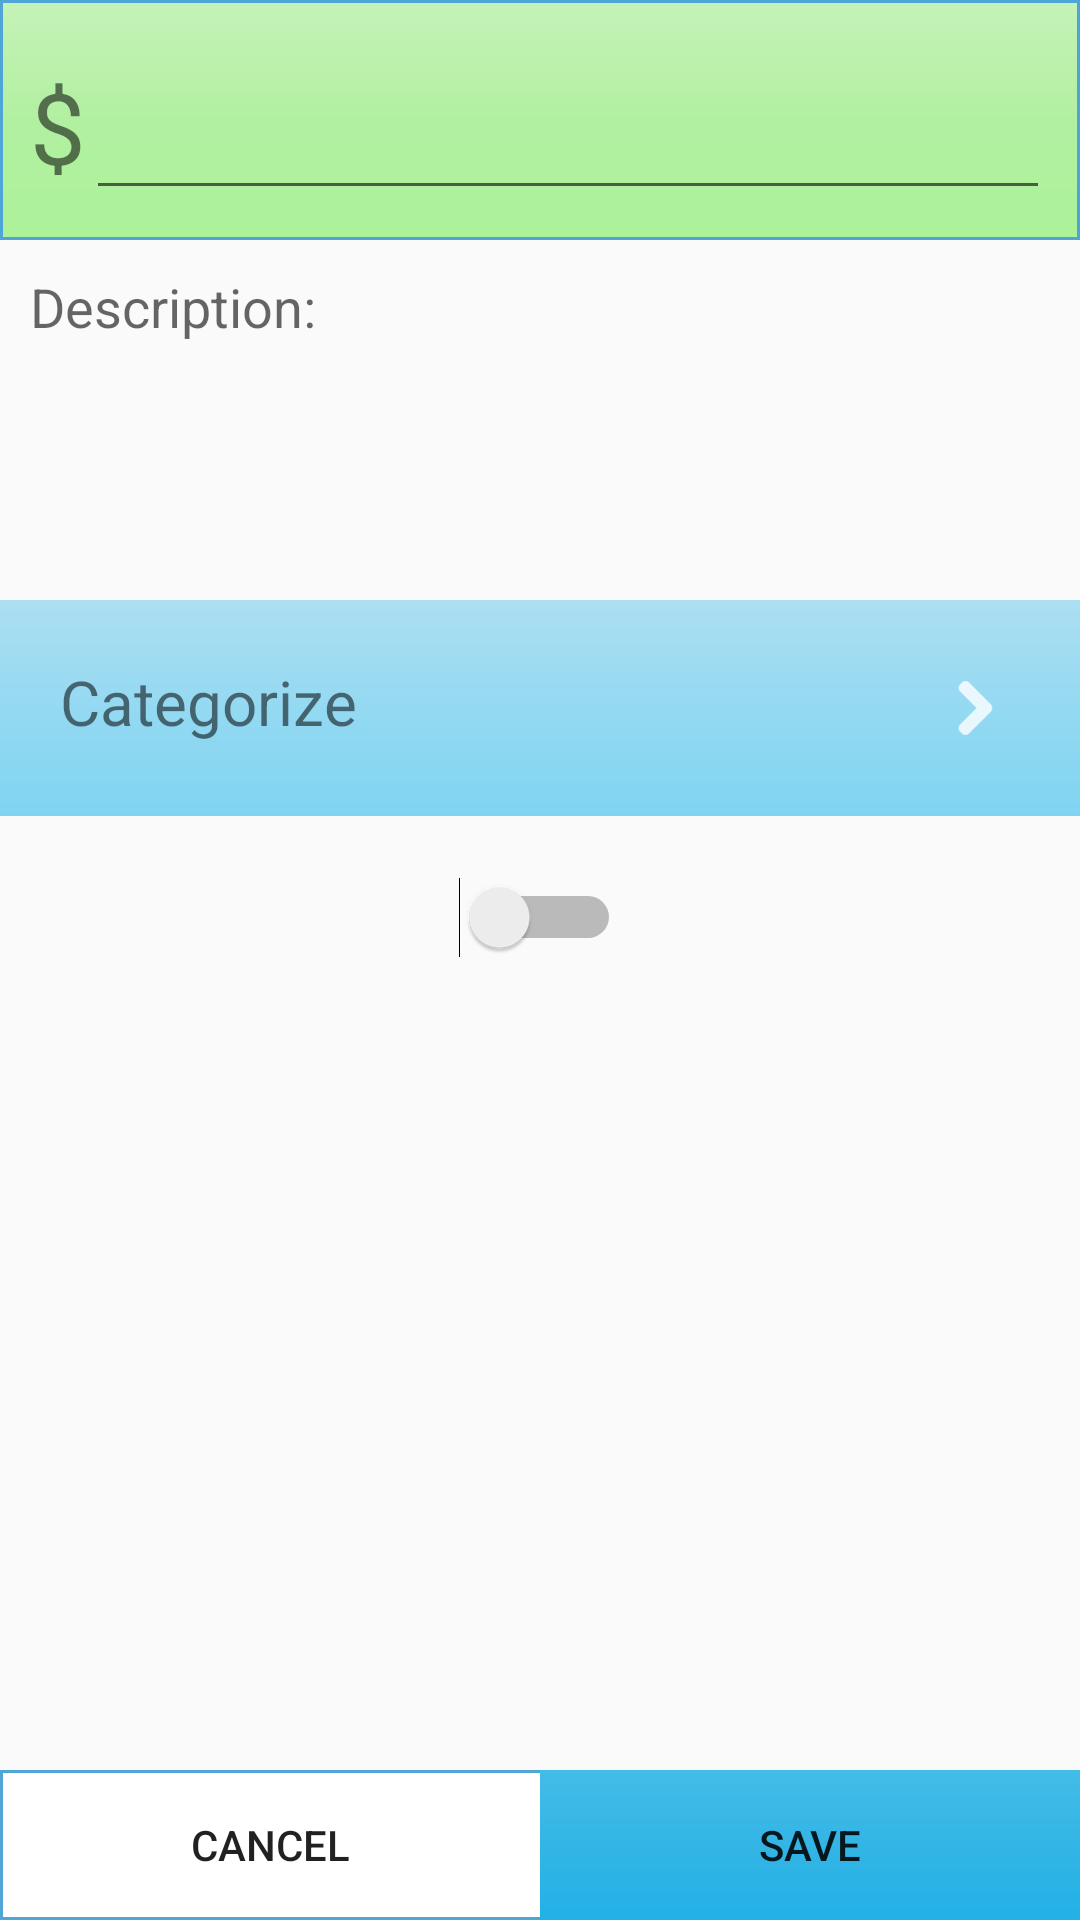

Reconstruct the res/layout file that produces this screen, plus the resources it refers to.
<!-- AndroidManifest.xml: application theme AppTheme -->
<!-- res/layout/fragment_add_transaction.xml -->
<?xml version="1.0" encoding="utf-8"?>
<RelativeLayout xmlns:android="http://schemas.android.com/apk/res/android"
    android:layout_width="match_parent"
    android:layout_height="match_parent" >

    
    <LinearLayout
        android:id="@+id/add_transaction_footer"
        android:layout_width="match_parent"
        android:layout_height="50dp"
        android:layout_alignParentBottom="true"
        android:layout_margin="0dp"
        android:background="@drawable/blue_border" >

        
        <Button
            android:id="@+id/transaction_cancel_button"
            android:layout_width="0dp"
            android:layout_weight="1"
            android:layout_height="match_parent"
            android:text="@string/cancel_button"
            style="?android:attr/borderlessButtonStyle"/>
        
        <Button
            android:id="@+id/transaction_save_button"
            android:layout_width="0dp"
            android:layout_weight="1"
            android:layout_height="match_parent"
            android:background="@drawable/blue_background"
            android:text="@string/save_button"
            style="?android:attr/borderlessButtonStyle"/>

    </LinearLayout>

    
    <LinearLayout
        android:layout_width="match_parent"
        android:layout_height="match_parent"
        android:orientation="vertical"
        android:layout_above="@id/add_transaction_footer" >

        
        <LinearLayout
            android:layout_width="match_parent"
            android:layout_height="wrap_content"
            android:orientation="horizontal"
            android:background="@drawable/green_background"
            android:padding="10dp" >

            <TextView
                android:layout_width="wrap_content"
                android:layout_height="wrap_content"
                android:text="@string/dollar"
                android:textSize="16pt"/>

            <EditText
                android:id="@+id/add_transaction_amount"
                android:layout_width="match_parent"
                android:layout_height="60dp"
                android:textSize="16pt"
                android:inputType="numberDecimal" />

        </LinearLayout>

        
        <EditText
            android:id="@+id/add_transaction_description"
            android:layout_width="match_parent"
            android:layout_height="120dp"
            android:padding="10dp"
            android:inputType="textMultiLine"
            android:gravity="top"
            android:background="@android:color/transparent"
            android:hint="@string/transaction_description_label" />

        
        <TextView
            android:layout_width="match_parent"
            android:layout_height="wrap_content"
            android:text="@string/categorize_button"
            android:textSize="10pt"
            android:padding="20dp"
            android:background="@drawable/light_blue_background"
            android:layout_marginBottom="20dp"
            android:drawableRight="@drawable/ic_right_arrow"/>

        
        <LinearLayout
            android:layout_width="match_parent"
            android:layout_height="wrap_content"
            android:gravity="center">

            <Switch
                android:id="@+id/add_transaction_is_income"
                android:layout_width="wrap_content"
                android:layout_height="wrap_content"
                android:textSize="10pt"
                android:textOff="Expense"
                android:textOn="Income" />

        </LinearLayout>

    </LinearLayout>

</RelativeLayout>
<!-- resources referenced by this layout -->
<resources>
  <!-- drawable blue_background (drawable) -->
  <?xml version="1.0" encoding="utf-8"?>
  <shape xmlns:android="http://schemas.android.com/apk/res/android"
      android:shape="rectangle">
      <gradient android:angle="270"
          android:centerColor="#33b5e5"
          android:endColor="#22B1E6"
          android:startColor="#43BCE8"/>
  </shape>
  <!-- drawable blue_border (drawable) -->
  <?xml version="1.0" encoding="utf-8"?>
  <shape xmlns:android="http://schemas.android.com/apk/res/android"
      android:shape="rectangle">
      <solid android:color="#ffffff" />
      <stroke android:width="1dip" android:color="#4fa5d5"/>
  </shape>
  <!-- drawable green_background (drawable) -->
  <?xml version="1.0" encoding="utf-8"?>
  <shape xmlns:android="http://schemas.android.com/apk/res/android"
      android:shape="rectangle">
      <solid android:color="#ffffff" />
      <stroke android:width="1dip" android:color="#4fa5d5"/>
  
      <gradient android:angle="270"
          android:centerColor="#B2F0A1"
          android:endColor="#ACF299"
          android:startColor="#C5F2B8"/>
  
  </shape>
  <!-- drawable ic_right_arrow: png bitmap (drawable-hdpi, 314 bytes) -->
  <!-- drawable light_blue_background (drawable) -->
  <?xml version="1.0" encoding="utf-8"?>
  <shape xmlns:android="http://schemas.android.com/apk/res/android"
      android:shape="rectangle">
      <gradient android:angle="270"
          android:centerColor="#94D9F2"
          android:endColor="#80D4F2"
          android:startColor="#ACDFF2"/>
  </shape>
  <string name="cancel_button">Cancel</string>
  <string name="categorize_button">Categorize</string>
  <string name="dollar">$</string>
  <string name="save_button">Save</string>
  <string name="transaction_description_label">Description:</string>
  <style name="AppTheme" parent="Theme.AppCompat.Light.DarkActionBar">
          
      </style>
</resources>
